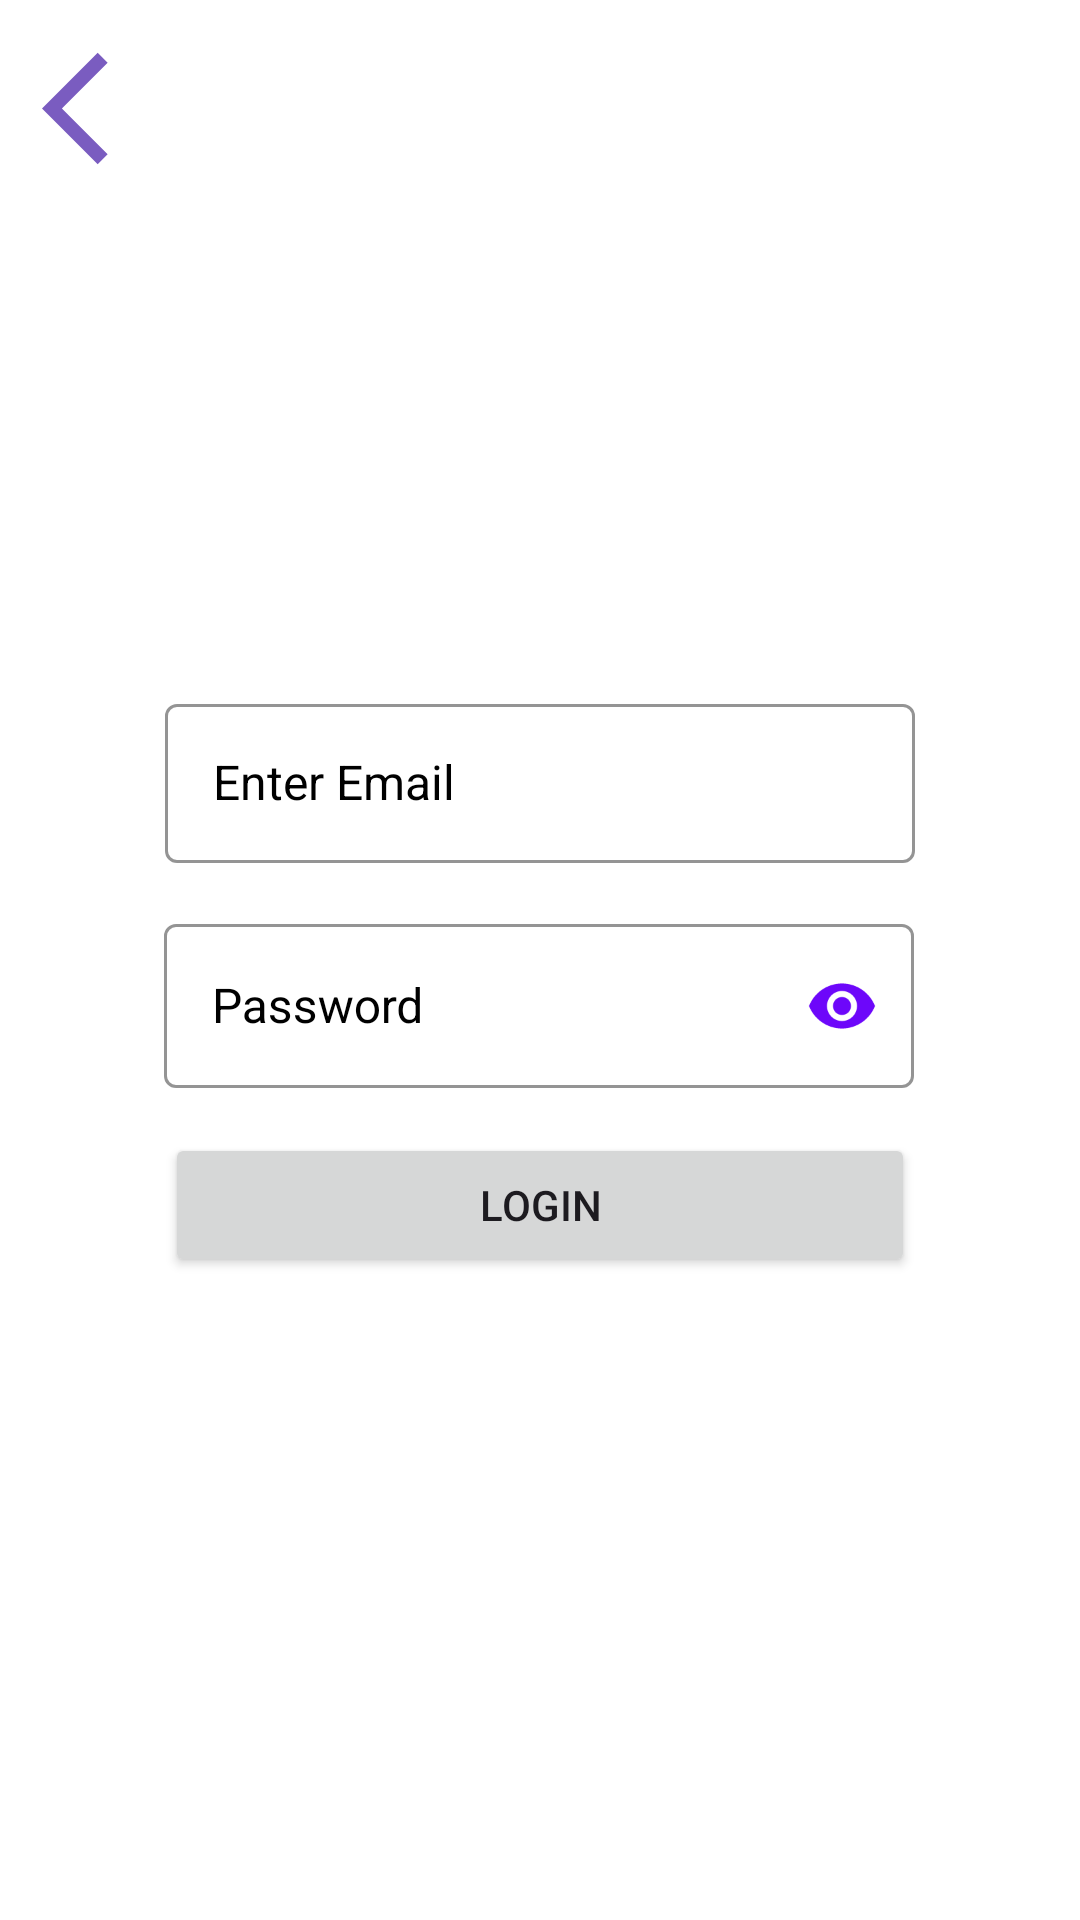

Reconstruct the res/layout file that produces this screen, plus the resources it refers to.
<!-- AndroidManifest.xml: application theme Theme.SpringBootResponse -->
<!-- res/layout/activity_login.xml -->
<?xml version="1.0" encoding="utf-8"?>
<androidx.constraintlayout.widget.ConstraintLayout xmlns:android="http://schemas.android.com/apk/res/android"
    android:background="@color/white"
    xmlns:app="http://schemas.android.com/apk/res-auto"
    xmlns:tools="http://schemas.android.com/tools"
    android:layout_width="match_parent"
    android:layout_height="match_parent"
    tools:context=".activities.SignUpActivity">

    <ImageView
        android:id="@+id/backButton"
        android:layout_width="45dp"
        android:layout_height="45dp"
        android:background="@color/white"
        android:contentDescription="@string/app_name"
        android:src="@drawable/baseline_arrow_back_ios_24"
        app:layout_constraintBottom_toBottomOf="parent"
        app:layout_constraintEnd_toEndOf="parent"
        app:layout_constraintHorizontal_bias="0.044"
        app:layout_constraintStart_toStartOf="parent"
        app:layout_constraintTop_toTopOf="parent"
        app:layout_constraintVertical_bias="0.023" />

    <LinearLayout
        android:layout_width="match_parent"
        android:layout_height="wrap_content"
        android:gravity="center"
        android:orientation="vertical"
        android:background="@color/white"
        app:layout_constraintBottom_toBottomOf="parent"
        app:layout_constraintEnd_toEndOf="parent"
        app:layout_constraintHorizontal_bias="0.5"
        app:layout_constraintStart_toStartOf="parent"
        app:layout_constraintTop_toTopOf="parent"
        app:layout_constraintVertical_bias="0.5">

        <com.google.android.material.textfield.TextInputLayout
            android:background="@color/white"
            app:boxBackgroundColor="@color/white"
            android:id="@+id/til2"
            android:layout_width="250dp"
            android:layout_height="wrap_content"
            android:layout_marginTop="15dp"
            android:hint="Enter Email"
            android:textColorHint="@color/black"
            app:boxStrokeColor="#6D07FA"
            app:hintTextColor="#6D07FA">

            <com.google.android.material.textfield.TextInputEditText
                android:id="@+id/login_email"
                style="@style/Widget.Material3.TextInputLayout.OutlinedBox"
                android:layout_width="match_parent"
                android:layout_height="match_parent"
                android:includeFontPadding="false"
                android:textColor="@color/black"
                android:textSize="16sp" />
        </com.google.android.material.textfield.TextInputLayout>


        <androidx.constraintlayout.widget.ConstraintLayout
            android:layout_width="match_parent"
            android:layout_height="60dp"
            android:background="@color/white"
            android:layout_gravity="center"
            android:layout_marginTop="15dp"
            android:orientation="horizontal">

            <com.google.android.material.textfield.TextInputLayout
                android:background="@color/white"
                app:boxBackgroundColor="@color/white"
                android:id="@+id/til4"
                android:layout_width="250dp"
                android:layout_height="match_parent"
                android:layout_weight="1"
                android:hint="Password"
                android:textColorHint="@color/black"
                app:boxStrokeColor="#6D07FA"
                app:hintTextColor="#6D07FA"
                app:layout_constraintBottom_toBottomOf="parent"
                app:layout_constraintEnd_toEndOf="parent"
                app:layout_constraintHorizontal_bias="0.496"
                app:layout_constraintStart_toStartOf="parent"
                app:layout_constraintTop_toTopOf="parent"
                app:layout_constraintVertical_bias="0.0"
                app:passwordToggleEnabled="true"
                app:passwordToggleTint="#6D07FA">

                <com.google.android.material.textfield.TextInputEditText
                    android:id="@+id/login_password"
                    style="@style/Widget.Material3.TextInputLayout.OutlinedBox"
                    android:layout_width="match_parent"
                    android:layout_height="match_parent"
                    android:includeFontPadding="false"
                    android:inputType="textPassword"
                    android:textColor="@color/black"
                    android:textSize="16sp" />
            </com.google.android.material.textfield.TextInputLayout>
        </androidx.constraintlayout.widget.ConstraintLayout>

        <Button
            android:id="@+id/login_button"
            android:layout_width="250dp"
            android:layout_height="wrap_content"
            android:layout_marginTop="15dp"
            android:text="LOGIN" />


    </LinearLayout>


</androidx.constraintlayout.widget.ConstraintLayout>
<!-- resources referenced by this layout -->
<resources>
  <!-- drawable baseline_arrow_back_ios_24 (drawable) -->
  <vector android:autoMirrored="true" android:height="30dp"
      android:tint="#7A5CC0" android:viewportHeight="24"
      android:viewportWidth="24" android:width="30dp" xmlns:android="http://schemas.android.com/apk/res/android">
      <path android:fillColor="@android:color/white" android:pathData="M11.67,3.87L9.9,2.1 0,12l9.9,9.9 1.77,-1.77L3.54,12z"/>
  </vector>
  <string name="app_name">Spring Boot User Login</string>
  <style name="Theme.SpringBootResponse" parent="Base.Theme.SpringBootResponse" />
  <style name="Base.Theme.SpringBootResponse" parent="Theme.Material3.DayNight.NoActionBar">
          
          
      </style>
  <!-- not gathered from this repository: default colours our renderer supplied (Android Studio template values) -->
  <color name="black">#FF000000</color>
  <color name="white">#FFFFFFFF</color>
</resources>
